Run: headless pygame with SDL's dummy video driver; simulated clock (each Clock.tick advances the game by its frame time, no real sleeping); random seed 0; keys injected as events and as key.get_pressed() state; no mouse input.
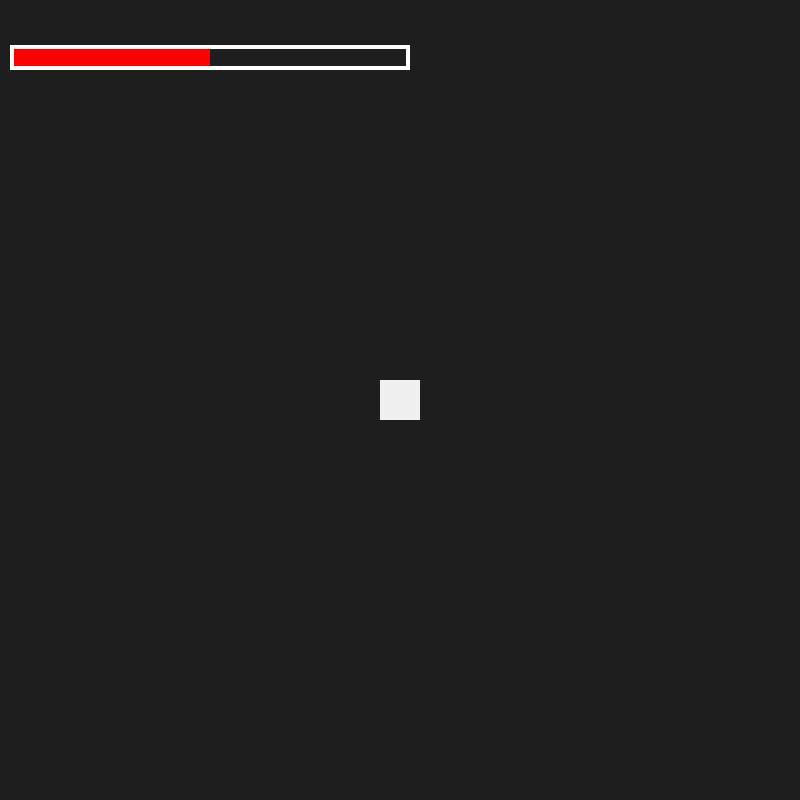
Frame 1 of 4 · flips 1–60 · no input
Frame 2 of 4 · flips 61–180 · tapped SPACE, RETURN · held RIGHT (→), D · screen unchanged from frame 1, image omitted
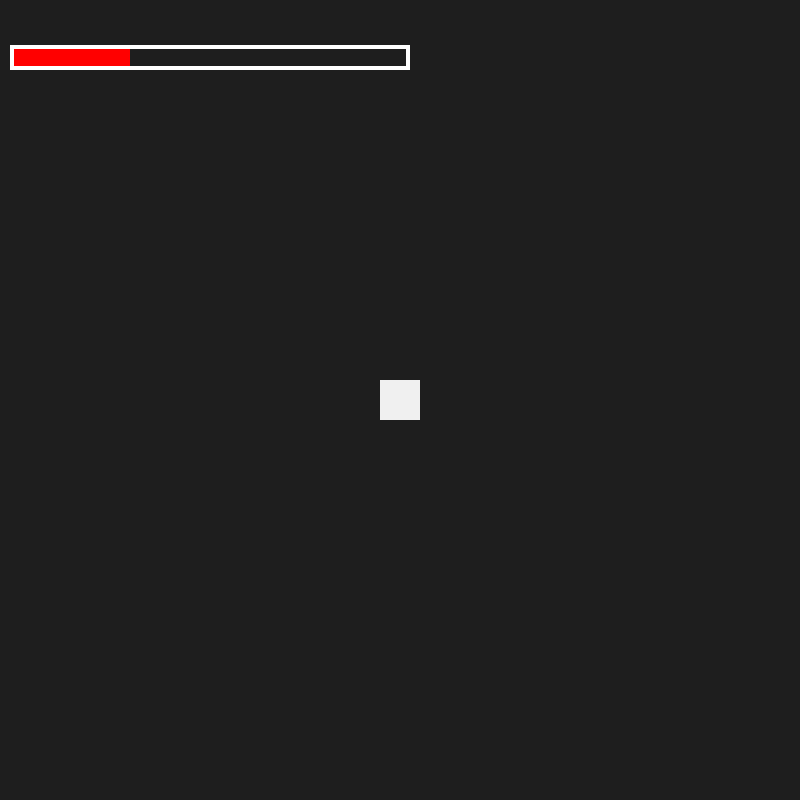
Frame 3 of 4 · flips 181–300 · held DOWN (↓), S
Frame 4 of 4 · flips 301–420 · held LEFT (←), A, UP (↑), W · screen same as frame 1, image omitted

The pygame program that drew these frames:

# simple healthbar
import pygame, sys


class Player(pygame.sprite.Sprite):
    def __init__(self):
        super().__init__()
        self.image = pygame.Surface((40, 40))
        self.image.fill((240, 240, 240))
        self.rect = self.image.get_rect(center = (400, 400))
        self.current_health = 200
        self.target_health = 500
        self.maximum_health = 1000
        self.health_bar_length = 400
        # convert health to account for bar length
        self.health_ratio = self.maximum_health / self.health_bar_length
        self.health_change_speed = 5

    def update(self):
        #self.basic_health()
        self.dynamic_health()

    def get_damage(self, amount):
        if self.target_health > 0:
            self.target_health -= amount
        if self.target_health <= 0:
            self.target_health = 0

    def get_health(self, amount):
        if self.target_health < self.maximum_health:
            self.target_health += amount
        if self.target_health >= self.maximum_health:
            self.target_health = self.maximum_health

    def basic_health(self):
        # surface, color, rect(contains pos, width, height), strokewidth
        pygame.draw.rect(screen, (255, 0, 0), (10, 10, self.target_health / self.health_ratio, 25))
        pygame.draw.rect(screen, (255, 255, 255), (10, 10, self.health_bar_length, 25), 4)

    def dynamic_health(self):
        transition_width = 0
        transition_color = (255,0,0)

        # gain
        if self.current_health < self.target_health:
            self.current_health += self.health_change_speed
            transition_width = int((self.target_health - self.current_health)/self.health_ratio)
            transition_color = (0,255,0)

        # lose
        if self.current_health > self.target_health:
            self.current_health -= self.health_change_speed
            transition_width = int((self.target_health - self.current_health)/self.health_ratio)
            transition_color = (255,255,0)

        health_bar_rect = pygame.Rect(10,45,self.current_health/self.health_ratio,25)
        transition_bar_rect = pygame.Rect(health_bar_rect.right,45,transition_width,25)

        pygame.draw.rect(screen,(255,0,0),health_bar_rect)
        pygame.draw.rect(screen,transition_color,transition_bar_rect)
        pygame.draw.rect(screen,(255,255,255),(10,45,self.health_bar_length,25),4)

pygame.init()
screen = pygame.display.set_mode((800, 800))
clock = pygame.time.Clock()
player = pygame.sprite.GroupSingle(Player())

while True:
    for event in pygame.event.get():
        if event.type == pygame.QUIT:
            sys.exit()
            pygame.quit()
        if event.type == pygame.KEYDOWN:
            if event.key == pygame.K_UP:
                player.sprite.get_health(200)
        if event.type == pygame.KEYDOWN:
            if event.key == pygame.K_DOWN:
                player.sprite.get_damage(200)

    screen.fill((30, 30, 30))
    player.draw(screen)
    player.update()
    pygame.display.update()
    clock.tick(60)
